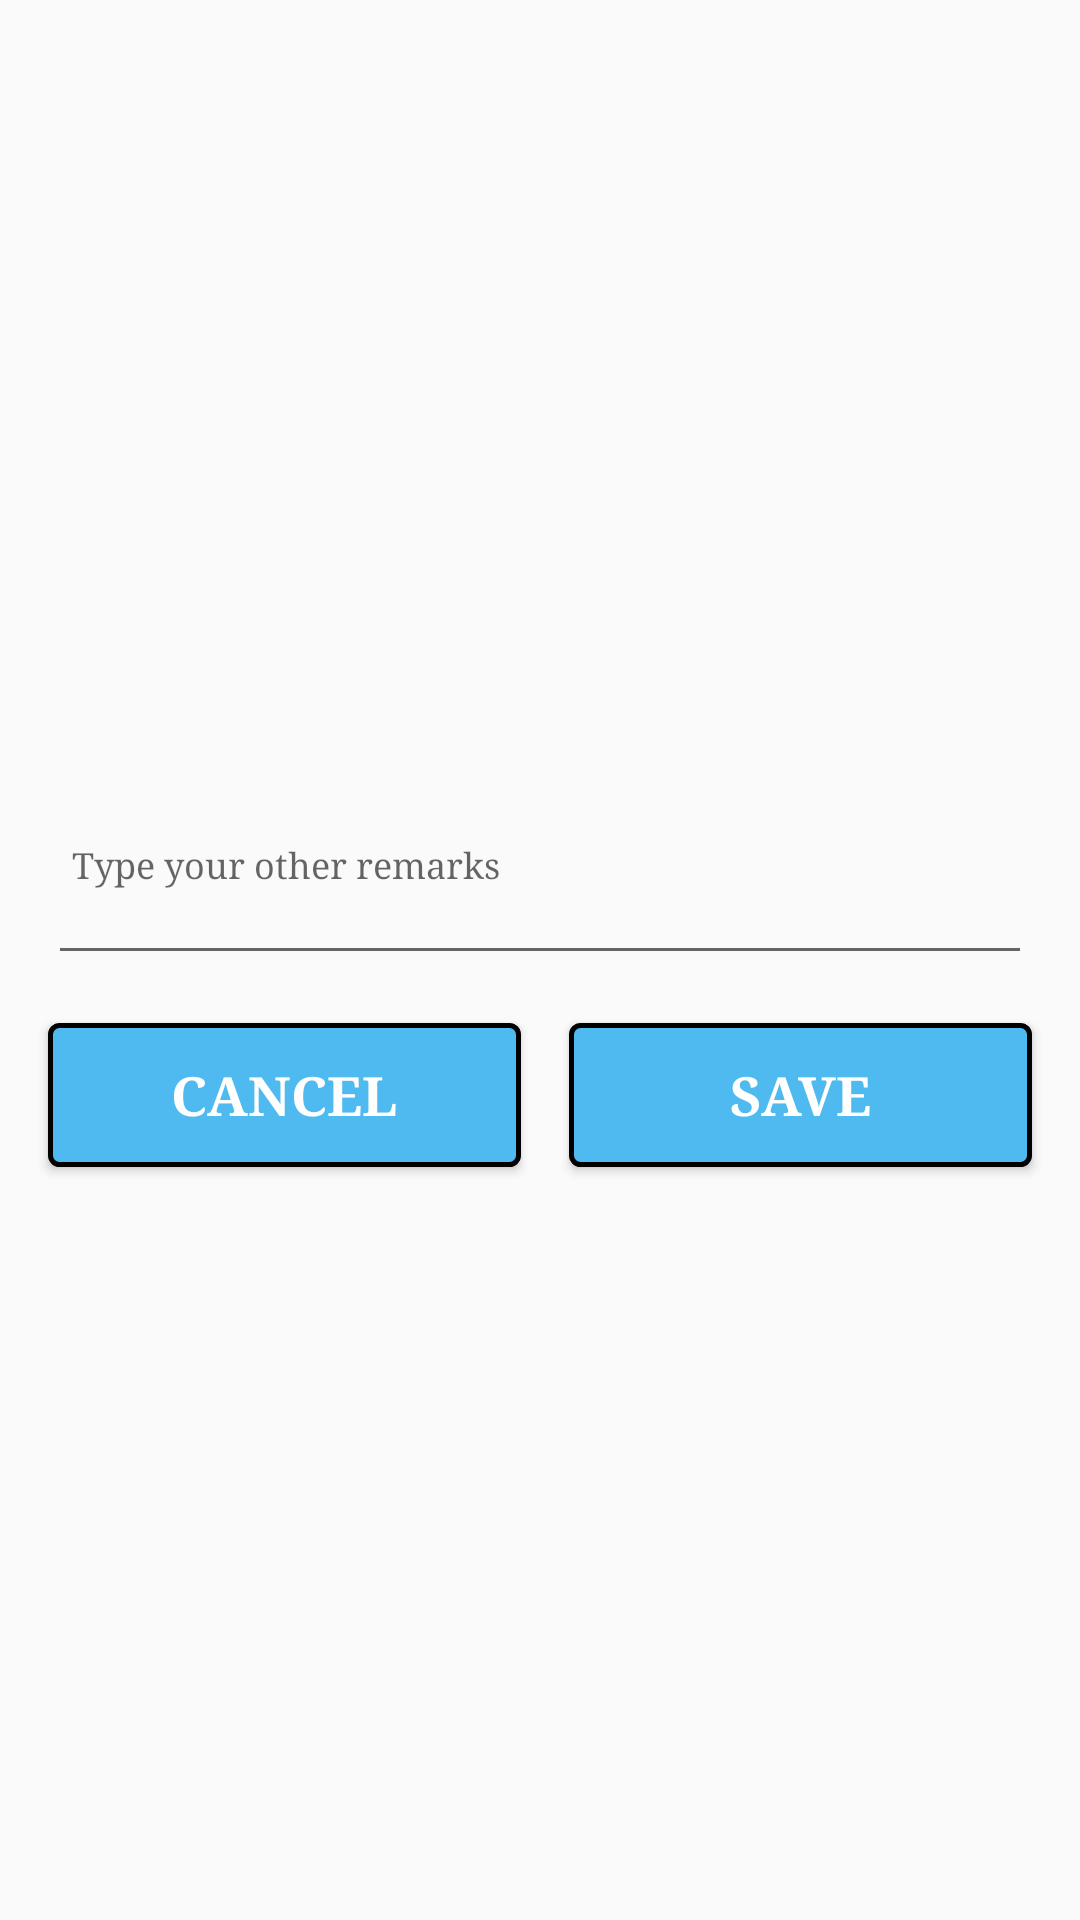

Layout XML and referenced resources for this Android screen:
<!-- AndroidManifest.xml: application theme AppTheme -->
<!-- res/layout/alert_layout_manual_remark.xml -->
<?xml version="1.0" encoding="utf-8"?>
<android.support.constraint.ConstraintLayout xmlns:android="http://schemas.android.com/apk/res/android"
    xmlns:app="http://schemas.android.com/apk/res-auto"
    xmlns:tools="http://schemas.android.com/tools"
    android:layout_width="match_parent"
    android:layout_height="wrap_content">

    <LinearLayout
        android:layout_width="match_parent"
        android:layout_height="wrap_content"
        android:layout_marginStart="8dp"
        android:layout_marginLeft="8dp"
        android:layout_marginTop="8dp"
        android:layout_marginEnd="8dp"
        android:layout_marginRight="8dp"
        android:layout_marginBottom="8dp"
        android:orientation="vertical"
        app:layout_constraintBottom_toBottomOf="parent"
        app:layout_constraintEnd_toEndOf="parent"
        app:layout_constraintStart_toStartOf="parent"
        app:layout_constraintTop_toTopOf="parent">

        <EditText
            android:id="@+id/et_alert_manual"
            android:layout_width="match_parent"
            android:layout_height="wrap_content"
            android:layout_margin="8dp"
            android:layout_marginStart="8dp"
            android:layout_marginLeft="8dp"
            android:layout_marginEnd="8dp"
            android:layout_marginRight="8dp"
            android:layout_weight="1"
            android:baselineAligned="false"
            android:ems="10"
            android:hint="@string/type_your_other_remarks"
            android:inputType="textPersonName|textMultiLine"
            android:lines="4"
            android:padding="8dp"
            android:textSize="12sp"
            android:typeface="serif" />

        <LinearLayout
            android:layout_width="match_parent"
            android:layout_height="wrap_content">
            <Button
                android:id="@+id/btn_manual_cancel"
                android:layout_width="wrap_content"
                android:layout_height="wrap_content"
                android:layout_margin="8dp"
                android:layout_weight="1"
                android:background="@drawable/selector_xml_btn_yellow"
                android:lineSpacingExtra="12sp"
                android:padding="8dp"
                android:text="Cancel"
                android:textColor="@android:color/white"
                android:textSize="18sp"
                android:textStyle="bold"
                android:typeface="serif" />

            <Button
                android:id="@+id/btn_manual_save"
                android:layout_width="wrap_content"
                android:layout_height="wrap_content"
                android:layout_margin="8dp"
                android:layout_weight="1"
                android:background="@drawable/selector_xml_btn_yellow"
                android:lineSpacingExtra="12sp"
                android:padding="8dp"
                android:text="Save"
                android:textColor="@android:color/white"
                android:textSize="18sp"
                android:textStyle="bold"
                android:typeface="serif" />
        </LinearLayout>

    </LinearLayout>

</android.support.constraint.ConstraintLayout>
<!-- resources referenced by this layout -->
<resources>
  <!-- drawable selector_xml_btn_yellow (drawable) -->
  <?xml version="1.0" encoding="utf-8"?>
  <selector xmlns:android="http://schemas.android.com/apk/res/android">
  
      <item android:state_pressed="true" >
          <shape xmlns:android="http://schemas.android.com/apk/res/android">
              <corners android:radius="5dp" />
              <solid android:color="#D5AA00" />
          </shape>
      </item>
      <item >
          <shape xmlns:android="http://schemas.android.com/apk/res/android">
              <corners android:radius="5dp" />
              <solid android:color="#4ebaef" />
              <corners android:radius="3dp" />
              <stroke android:width="5px" android:color="#000000" />
          </shape>
  
      </item>
  </selector>
  <string name="type_your_other_remarks">Type your other remarks</string>
  <style name="AppTheme" parent="Theme.AppCompat.Light.NoActionBar">
          
          <item name="colorPrimary">@color/colorPrimary</item>
          <item name="colorPrimaryDark">@color/color_red_dark</item>
          <item name="colorAccent">@color/colorAccent</item>
      </style>
  <color name="colorPrimary">#f44336</color>
  <color name="color_red_dark">#ff3d00</color>
  <color name="colorAccent">#ff3d00</color>
</resources>
